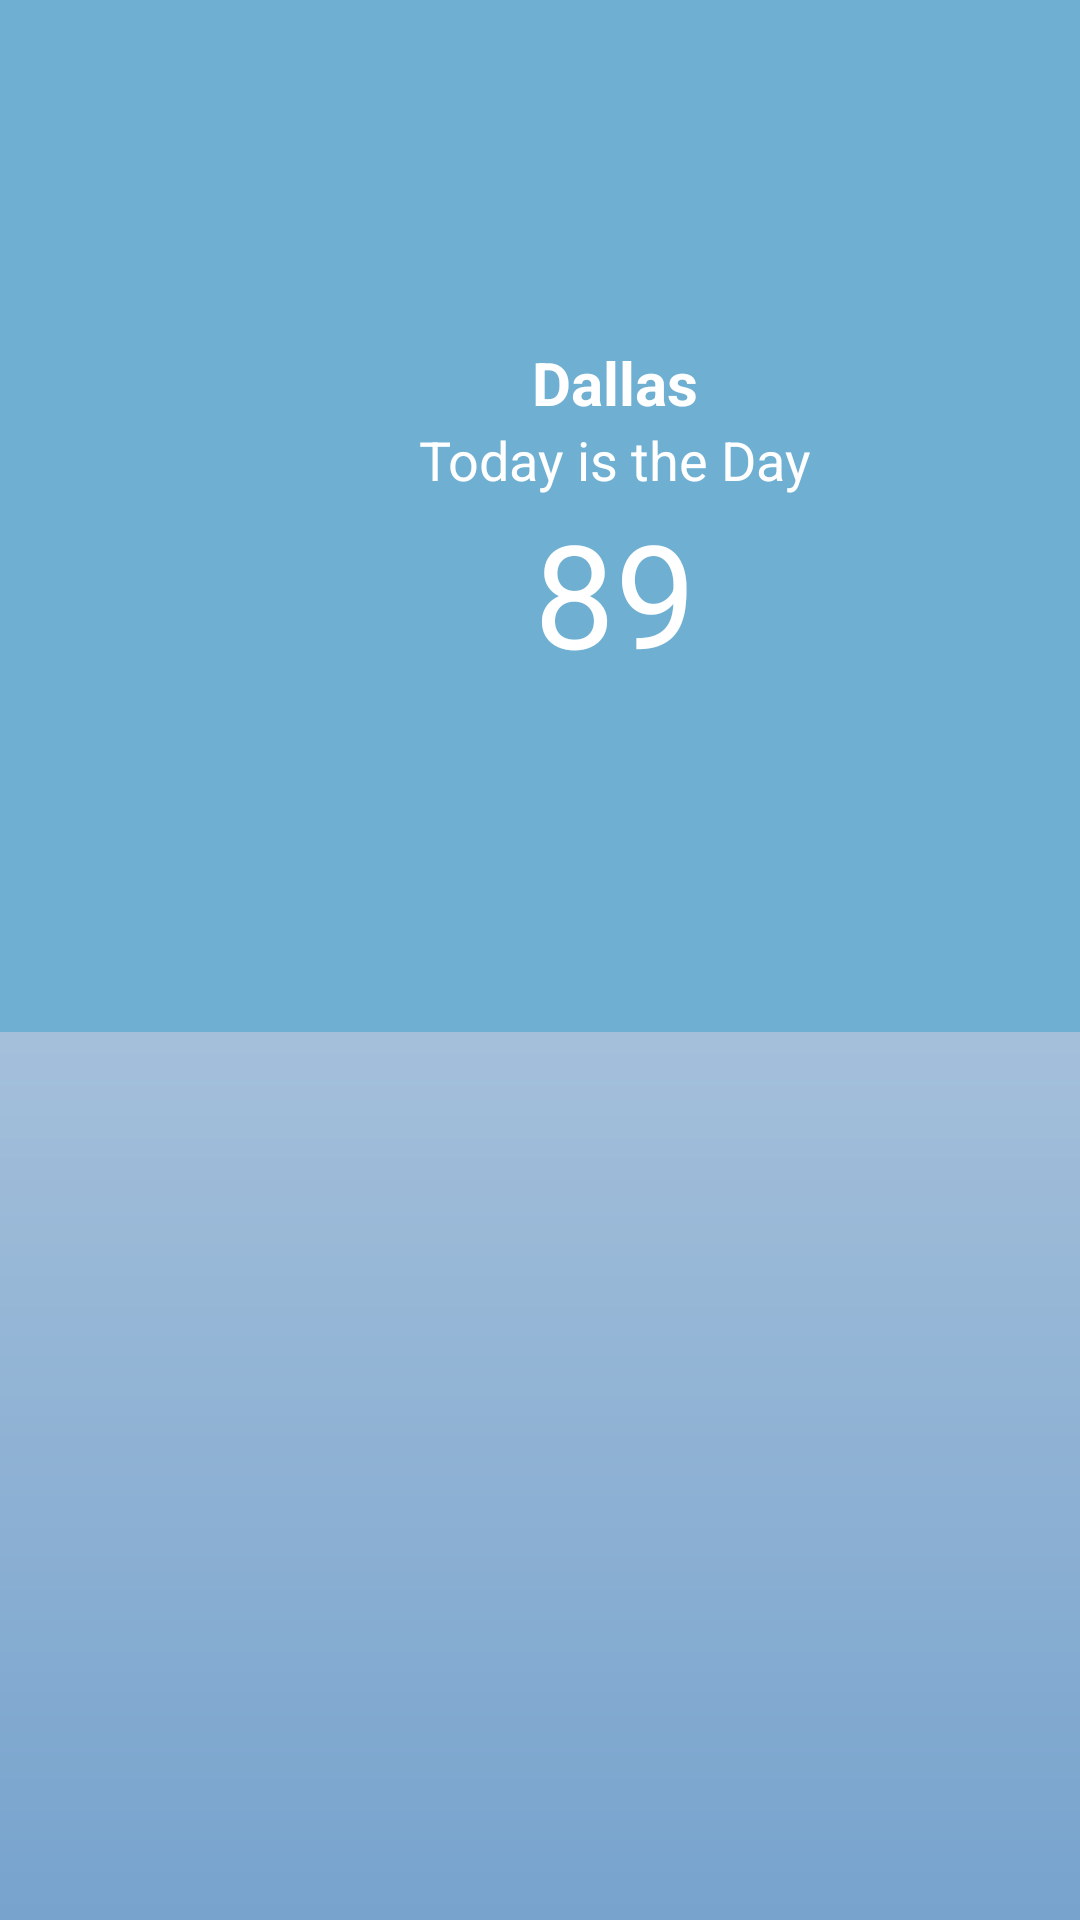

Here is an Android app screen rendered from its layout file. Give the layout XML and the strings, colors and styles it references.
<!-- AndroidManifest.xml: application theme Theme.AllTheWeatherApp -->
<!-- res/layout/activity_main.xml -->
<?xml version="1.0" encoding="utf-8"?>
<androidx.coordinatorlayout.widget.CoordinatorLayout xmlns:android="http://schemas.android.com/apk/res/android"
    xmlns:app="http://schemas.android.com/apk/res-auto"
    xmlns:tools="http://schemas.android.com/tools"
    android:layout_width="match_parent"
    android:layout_height="match_parent"
    android:fitsSystemWindows="false">

    <androidx.core.widget.NestedScrollView
        android:layout_width="match_parent"
        android:layout_height="match_parent"
        android:background="@drawable/hourly_gradient_bg">

        <androidx.constraintlayout.widget.ConstraintLayout
            android:id="@+id/content"
            android:layout_width="match_parent"
            android:layout_height="wrap_content">

            <include
                android:id="@+id/main_toolbar"
                layout="@layout/home_toolbar"
                android:layout_width="410dp"
                android:layout_height="344dp" />

            <ProgressBar
                android:id="@+id/progress_bar"
                style="@style/Widget.AppCompat.ProgressBar"
                android:layout_width="wrap_content"
                android:layout_height="wrap_content"
                app:layout_constraintBottom_toBottomOf="parent"
                app:layout_constraintEnd_toEndOf="parent"
                app:layout_constraintStart_toStartOf="parent"
                app:layout_constraintTop_toTopOf="parent" />


            <androidx.recyclerview.widget.RecyclerView
                android:id="@+id/weekly_forecast"
                android:layout_width="match_parent"
                android:layout_height="wrap_content"
                app:layout_constraintTop_toBottomOf="@id/main_toolbar" />

            <View
                android:id="@+id/separator"
                android:layout_width="match_parent"
                android:layout_height="0dp"
                android:layout_marginTop="0dp"
                android:background="@drawable/hourly_gradient_bg"
                app:layout_constraintTop_toBottomOf="@id/weekly_forecast" />

            <androidx.recyclerview.widget.RecyclerView
                android:id="@+id/forecast"
                android:layout_width="match_parent"
                android:layout_height="wrap_content"
                android:layout_marginTop="5dp"
                app:layout_constraintBottom_toBottomOf="parent"
                app:layout_constraintTop_toBottomOf="@id/separator" />

        </androidx.constraintlayout.widget.ConstraintLayout>
    </androidx.core.widget.NestedScrollView>
</androidx.coordinatorlayout.widget.CoordinatorLayout>
<!-- res/layout/home_toolbar.xml (included above) -->
<?xml version="1.0" encoding="utf-8"?>
<com.google.android.material.appbar.AppBarLayout
    xmlns:android="http://schemas.android.com/apk/res/android"
    android:layout_width="match_parent"
    android:layout_height="wrap_content"
    xmlns:app="http://schemas.android.com/apk/res-auto"
    xmlns:tools="http://schemas.android.com/tools">
    <com.google.android.material.appbar.CollapsingToolbarLayout
        android:id="@+id/toolbar_layout"
        android:layout_width="match_parent"
        android:layout_height="match_parent"
        android:fitsSystemWindows="true"
        app:contentScrim="@android:color/transparent"
        app:layout_scrollFlags="scroll|enterAlways"
        app:toolbarId="@id/toolbar">
        <ImageView
            android:id="@+id/currentCity"
            android:layout_width="match_parent"
            android:layout_height="match_parent"
            android:fitsSystemWindows="true"
            android:scaleType="centerCrop"
            app:layout_collapseMode="parallax"
            tools:src="@drawable/ic_launcher_background"/>
        <androidx.appcompat.widget.Toolbar
            android:id="@+id/toolbar"
            android:layout_width="match_parent"
            android:layout_height="?attr/actionBarSize"
            app:layout_collapseMode="pin"
            android:layout_marginTop="10dp"/>

        <include
            android:id="@+id/hometoolbarcity"
            layout="@layout/home_toolbar_city"
            android:layout_width="match_parent"
            android:layout_height="wrap_content"
            android:layout_gravity="center"
            android:layout_margin="30dp" />
    </com.google.android.material.appbar.CollapsingToolbarLayout>
</com.google.android.material.appbar.AppBarLayout>
<!-- res/layout/home_toolbar_city.xml (included above) -->
<?xml version="1.0" encoding="utf-8"?>
<LinearLayout xmlns:android="http://schemas.android.com/apk/res/android"
    android:orientation="vertical"
    android:layout_width="match_parent"
    android:layout_height="wrap_content"
    xmlns:tools="http://schemas.android.com/tools">
    <TextView
        android:id="@+id/textCity"
        android:layout_width="wrap_content"
        android:layout_height="wrap_content"
        android:textColor="@color/white"
        android:textSize="20sp"
        android:textStyle="bold"
        android:layout_gravity="center"
        tools:textColor="@color/black"
        tools:text="Dallas"/>

    <TextView
        android:id="@+id/textDate"
        android:layout_width="wrap_content"
        android:layout_height="wrap_content"
        android:textColor="@color/white"
        android:textSize="18sp"
        android:layout_gravity="center"
        tools:textColor="@color/black"
        tools:text="Today is the Day"/>

    <TextView
        android:id="@+id/textDegrees"
        android:layout_width="wrap_content"
        android:layout_height="wrap_content"
        android:textColor="@color/white"
        android:textSize="48sp"
        android:layout_gravity="center"
        tools:textColor="@color/black"
        tools:text="89"/>
</LinearLayout>
<!-- resources referenced by this layout -->
<resources>
  <color name="black">#FF000000</color>
  <color name="white">#FFFFFFFF</color>
  <!-- drawable hourly_gradient_bg (drawable) -->
  <?xml version="1.0" encoding="utf-8"?>
  <shape xmlns:android="http://schemas.android.com/apk/res/android">
      <gradient
          android:type="linear"
  
          android:angle="90"
          android:centerX="0.5"
          android:centerY="0.2"
          android:startColor="#77A3CD"
          android:endColor="#D8E0EA" />
  </shape>
  <style name="Theme.AllTheWeatherApp" parent="Theme.MaterialComponents.DayNight.DarkActionBar">
          
          <item name="colorPrimary">@color/menu_light_blue</item>
          <item name="colorPrimaryVariant">@color/menu_light_blue</item>
          <item name="colorOnPrimary">@color/white</item>
          
          <item name="colorSecondary">@color/teal_200</item>
          <item name="colorSecondaryVariant">@color/teal_700</item>
          <item name="colorOnSecondary">@color/black</item>
          
          <item name="android:statusBarColor" tools:targetApi="l">?attr/colorPrimaryVariant</item>
          
      </style>
  <color name="menu_light_blue">#6EAFD2</color>
  <color name="teal_200">#FF03DAC5</color>
  <color name="teal_700">#FF018786</color>
</resources>
